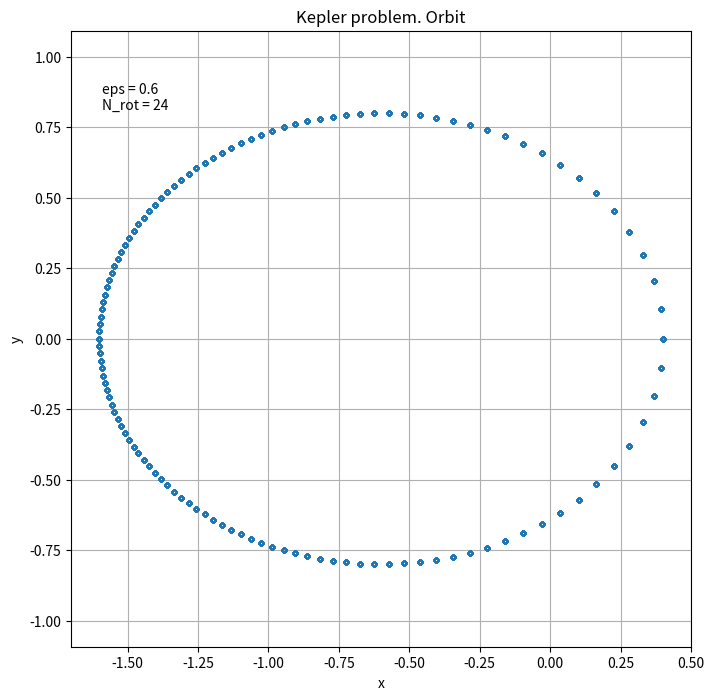
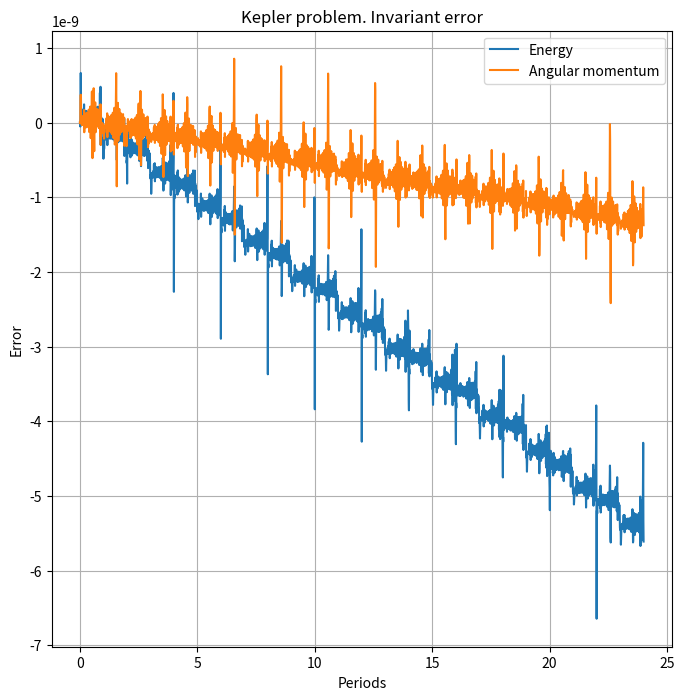

The script that saved these images, in order:
# Kepler problem

import numpy as np
import matplotlib.pyplot as plt

from scipy.integrate import solve_ivp

eps = 0.6
N_ppr = 120   # Number of points per rotation
N_rot = 24    # Number of rotations
t_step = 2*np.pi/N_ppr
x_init = [1 - eps, 0, 0, np.sqrt((1 + eps)/(1 - eps))]

def dfunc(t, x):
    res = np.zeros_like(x)
    r = np.hypot(x[0], x[1])
    res[0] = x[2]
    res[1] = x[3]
    res[2] = -x[0]/r**3
    res[3] = -x[1]/r**3
    return res

def energy(x):
    E = 0.5*np.hypot(x[2], x[3])**2 - 1/np.hypot(x[0], x[1])
    return E

def angular(x):
    L = x[0]*x[3] - x[2]*x[1]
    return L

sol = solve_ivp(dfunc, [0, N_rot*2*np.pi], x_init, t_eval=[n*t_step for n in range(0, N_rot*N_ppr + 1)], method="DOP853", rtol=1e-10, atol=1e-10)

# Plot orbit
fig = plt.figure(figsize=(8, 8))
plt.title("Kepler problem. Orbit")
plt.axis("equal")
plt.xlabel("x")
plt.ylabel("y")
plt.grid(True)

plt.plot(sol.y[0], sol.y[1], fillstyle='none', marker='o', markersize=3.0, linestyle='None')
xmin, xmax, ymin, ymax = plt.axis()
plt.text(xmin + 0.05*(xmax - xmin), ymax - 0.03*(xmax - xmin), "eps = {}\nN_rot = {}".format(eps, N_rot))
fig.savefig('orbit.png', dpi=150)

# Plot invariant error
e0 = energy(x_init)
l0 = angular(x_init)
fig = plt.figure(figsize=(8, 8))
plt.title("Kepler problem. Invariant error")
plt.xlabel("Periods")
plt.ylabel("Error")
plt.grid(True)

plt.plot(sol.t/(2*np.pi), energy(sol.y) - e0)
plt.plot(sol.t/(2*np.pi), angular(sol.y) - l0)
plt.legend(['Energy', 'Angular momentum'])
fig.savefig('error.png', dpi=150)
